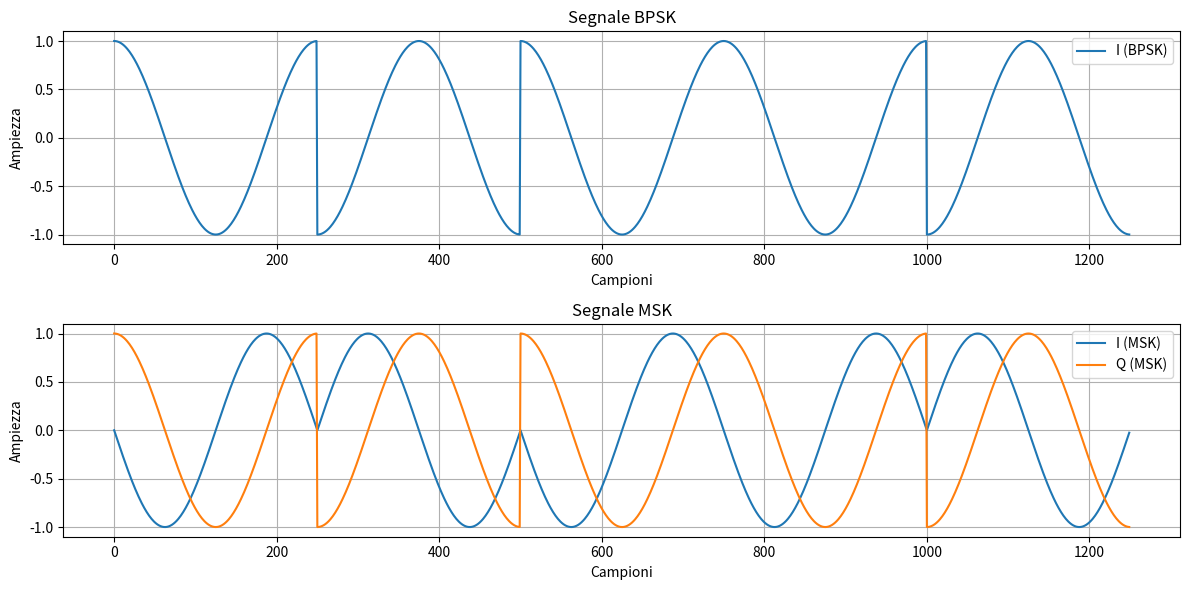

The matplotlib source for this figure:
import numpy as np
import matplotlib.pyplot as plt

# Parametri del segnale
sample_rate = 250000  # Frequenza di campionamento in Hz
bit_duration = 0.001  # Durata di ogni bit in secondi
sequence = "1011001110001111"

# Calcolo del numero di campioni per bit
samples_per_bit = int(sample_rate * bit_duration)

# BPSK
def bpsk_modulation(sequence, sample_rate, bit_duration):
    samples_per_bit = int(sample_rate * bit_duration)
    I = np.zeros(samples_per_bit * len(sequence))
    Q = np.zeros_like(I)

    for i, bit in enumerate(sequence):
        phase = 0 if bit == '1' else np.pi  # Fase 0 per '1' e π per '0'
        t = np.linspace(i * bit_duration, (i + 1) * bit_duration, samples_per_bit, endpoint=False)
        I[i * samples_per_bit:(i + 1) * samples_per_bit] = np.cos(2 * np.pi * 1000 * t + phase)
        Q[i * samples_per_bit:(i + 1) * samples_per_bit] = np.cos(2 * np.pi * 1000 * t + phase)
    return I, Q

# MSK
def msk_modulation(sequence, sample_rate, bit_duration):
    samples_per_bit = int(sample_rate * bit_duration)
    t = np.arange(0, len(sequence) * bit_duration, 1 / sample_rate)

    I = np.zeros_like(t)
    Q = np.zeros_like(t)

    for i, bit in enumerate(sequence):
        phase_shift = np.pi * (int(bit) - 0.5)  # π/2 per '1' e -π/2 per '0'
        t_bit = np.linspace(i * bit_duration, (i + 1) * bit_duration, samples_per_bit, endpoint=False)
        I[i * samples_per_bit:(i + 1) * samples_per_bit] = np.cos(2 * np.pi * 1000 * t_bit + phase_shift)
        Q[i * samples_per_bit:(i + 1) * samples_per_bit] = np.sin(2 * np.pi * 1000 * t_bit + phase_shift)

    return I, Q

# Modulazione BPSK
I_bpsk, Q_bpsk = bpsk_modulation(sequence, sample_rate, bit_duration)

# Modulazione MSK
I_msk, Q_msk = msk_modulation(sequence, sample_rate, bit_duration)

# Plot dei segnali
plt.figure(figsize=(12, 6))

plt.subplot(2, 1, 1)
plt.plot(I_bpsk[:5*samples_per_bit], label="I (BPSK)")
plt.title("Segnale BPSK")
plt.xlabel("Campioni")
plt.ylabel("Ampiezza")
plt.grid(True)
plt.legend()

plt.subplot(2, 1, 2)
plt.plot(I_msk[:5*samples_per_bit], label="I (MSK)")
plt.plot(Q_msk[:5*samples_per_bit], label="Q (MSK)")
plt.title("Segnale MSK")
plt.xlabel("Campioni")
plt.ylabel("Ampiezza")
plt.grid(True)
plt.legend()

plt.tight_layout()
plt.show()
